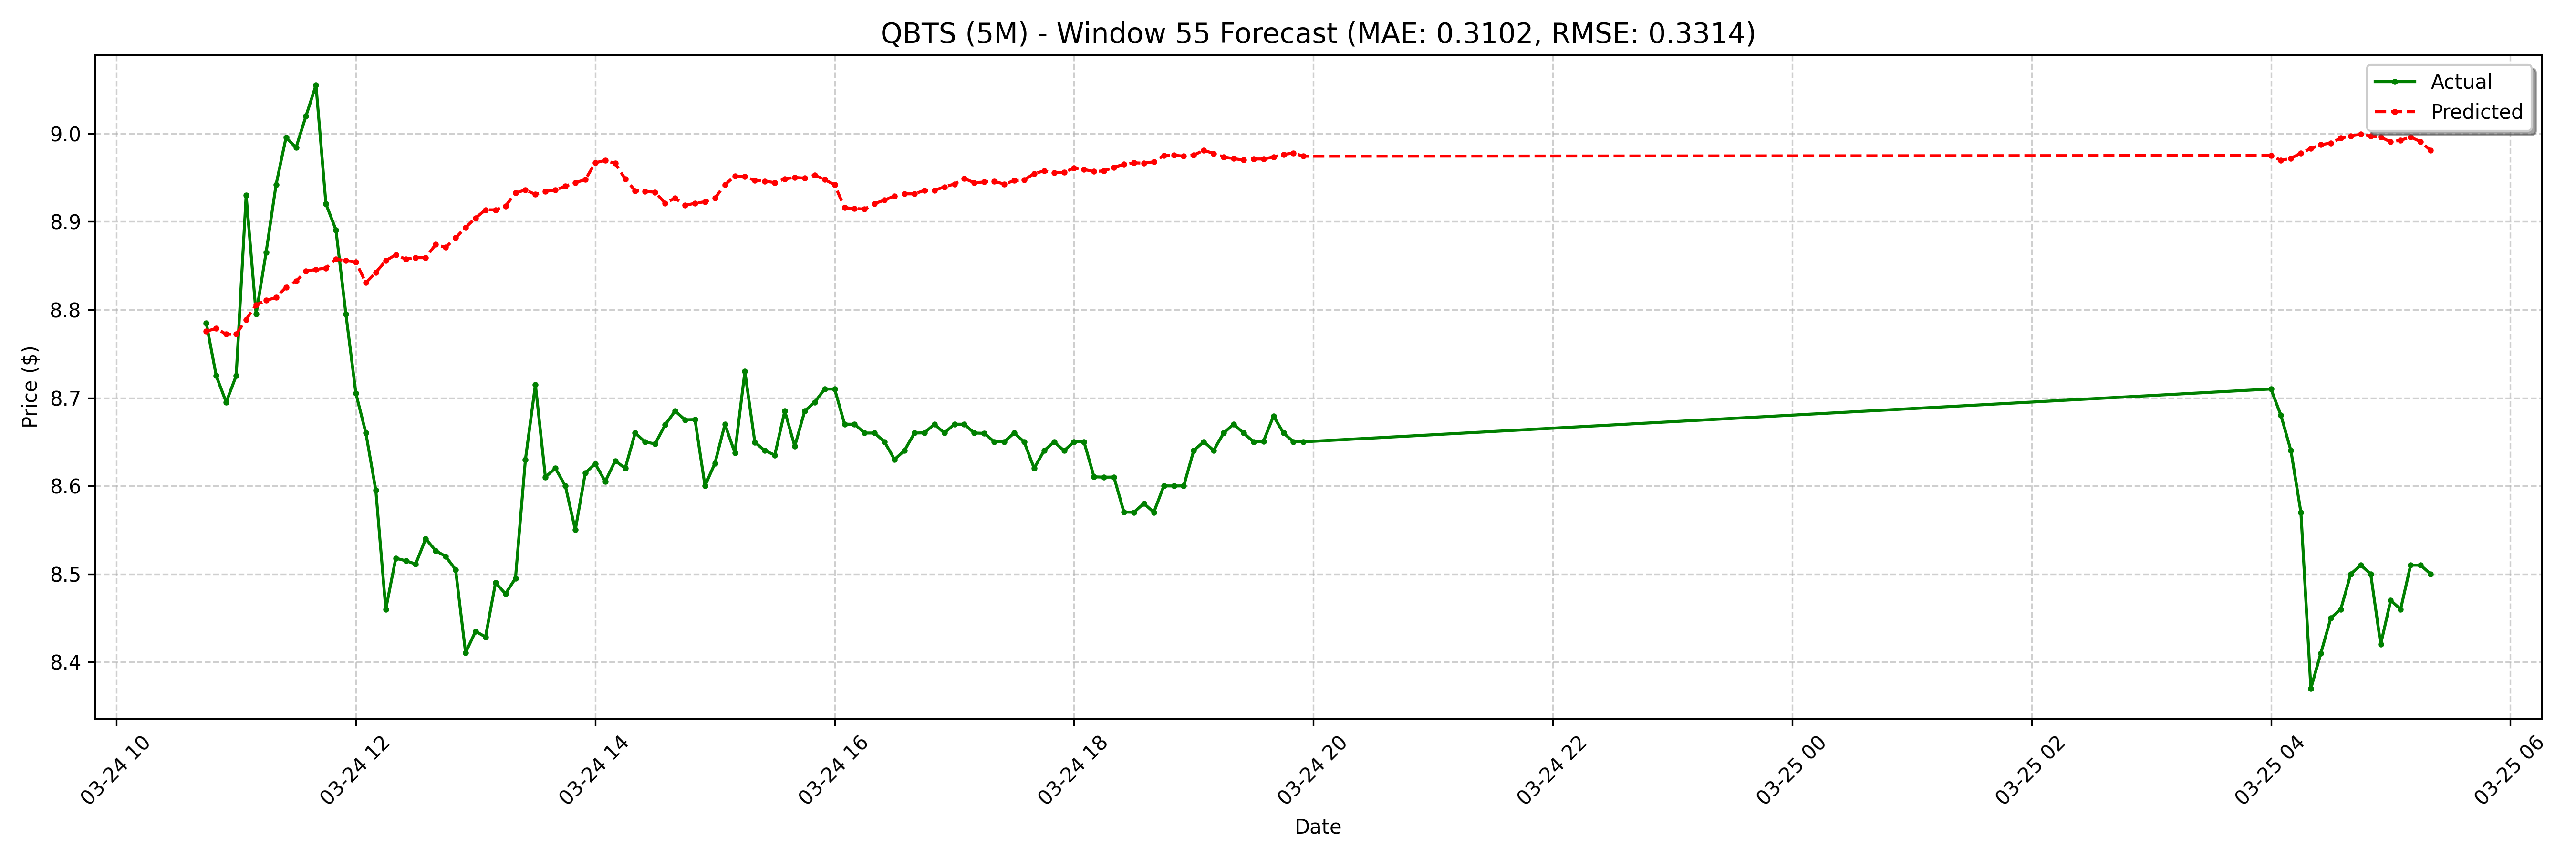

Source data for this figure (header and first rows):
date, actual, forecast
2025-03-24 10:45:00-04:00, 8.785, 8.775
2025-03-24 10:50:00-04:00, 8.725, 8.779
2025-03-24 10:55:00-04:00, 8.695, 8.772
2025-03-24 11:00:00-04:00, 8.725, 8.772
2025-03-24 11:05:00-04:00, 8.93, 8.789
2025-03-24 11:10:00-04:00, 8.795, 8.806
2025-03-24 11:15:00-04:00, 8.865, 8.811
2025-03-24 11:20:00-04:00, 8.942, 8.814
2025-03-24 11:25:00-04:00, 8.995, 8.826
2025-03-24 11:30:00-04:00, 8.984, 8.832
2025-03-24 11:35:00-04:00, 9.02, 8.844
2025-03-24 11:40:00-04:00, 9.055, 8.846
2025-03-24 11:45:00-04:00, 8.92, 8.847
2025-03-24 11:50:00-04:00, 8.891, 8.857
2025-03-24 11:55:00-04:00, 8.795, 8.856
2025-03-24 12:00:00-04:00, 8.705, 8.854
2025-03-24 12:05:00-04:00, 8.66, 8.831
2025-03-24 12:10:00-04:00, 8.595, 8.842
2025-03-24 12:15:00-04:00, 8.46, 8.856
2025-03-24 12:20:00-04:00, 8.518, 8.862
2025-03-24 12:25:00-04:00, 8.515, 8.857
2025-03-24 12:30:00-04:00, 8.511, 8.859
2025-03-24 12:35:00-04:00, 8.54, 8.859
2025-03-24 12:40:00-04:00, 8.527, 8.874
2025-03-24 12:45:00-04:00, 8.52, 8.871
2025-03-24 12:50:00-04:00, 8.505, 8.882
2025-03-24 12:55:00-04:00, 8.411, 8.893
2025-03-24 13:00:00-04:00, 8.435, 8.904
2025-03-24 13:05:00-04:00, 8.428, 8.913
2025-03-24 13:10:00-04:00, 8.49, 8.913
2025-03-24 13:15:00-04:00, 8.478, 8.918
2025-03-24 13:20:00-04:00, 8.495, 8.933
2025-03-24 13:25:00-04:00, 8.63, 8.936
2025-03-24 13:30:00-04:00, 8.715, 8.931
2025-03-24 13:35:00-04:00, 8.61, 8.934
2025-03-24 13:40:00-04:00, 8.62, 8.936
2025-03-24 13:45:00-04:00, 8.6, 8.94
2025-03-24 13:50:00-04:00, 8.55, 8.944
2025-03-24 13:55:00-04:00, 8.615, 8.948
2025-03-24 14:00:00-04:00, 8.625, 8.967
2025-03-24 14:05:00-04:00, 8.605, 8.969
2025-03-24 14:10:00-04:00, 8.629, 8.966
2025-03-24 14:15:00-04:00, 8.62, 8.948
2025-03-24 14:20:00-04:00, 8.66, 8.935
2025-03-24 14:25:00-04:00, 8.65, 8.934
2025-03-24 14:30:00-04:00, 8.648, 8.933
2025-03-24 14:35:00-04:00, 8.669, 8.921
2025-03-24 14:40:00-04:00, 8.685, 8.927
2025-03-24 14:45:00-04:00, 8.675, 8.918
2025-03-24 14:50:00-04:00, 8.675, 8.921
2025-03-24 14:55:00-04:00, 8.6, 8.923
2025-03-24 15:00:00-04:00, 8.626, 8.927
2025-03-24 15:05:00-04:00, 8.67, 8.942
2025-03-24 15:10:00-04:00, 8.637, 8.952
2025-03-24 15:15:00-04:00, 8.73, 8.951
2025-03-24 15:20:00-04:00, 8.649, 8.947
2025-03-24 15:25:00-04:00, 8.64, 8.946
2025-03-24 15:30:00-04:00, 8.635, 8.944
2025-03-24 15:35:00-04:00, 8.685, 8.948
2025-03-24 15:40:00-04:00, 8.645, 8.95
... 68 more rows
